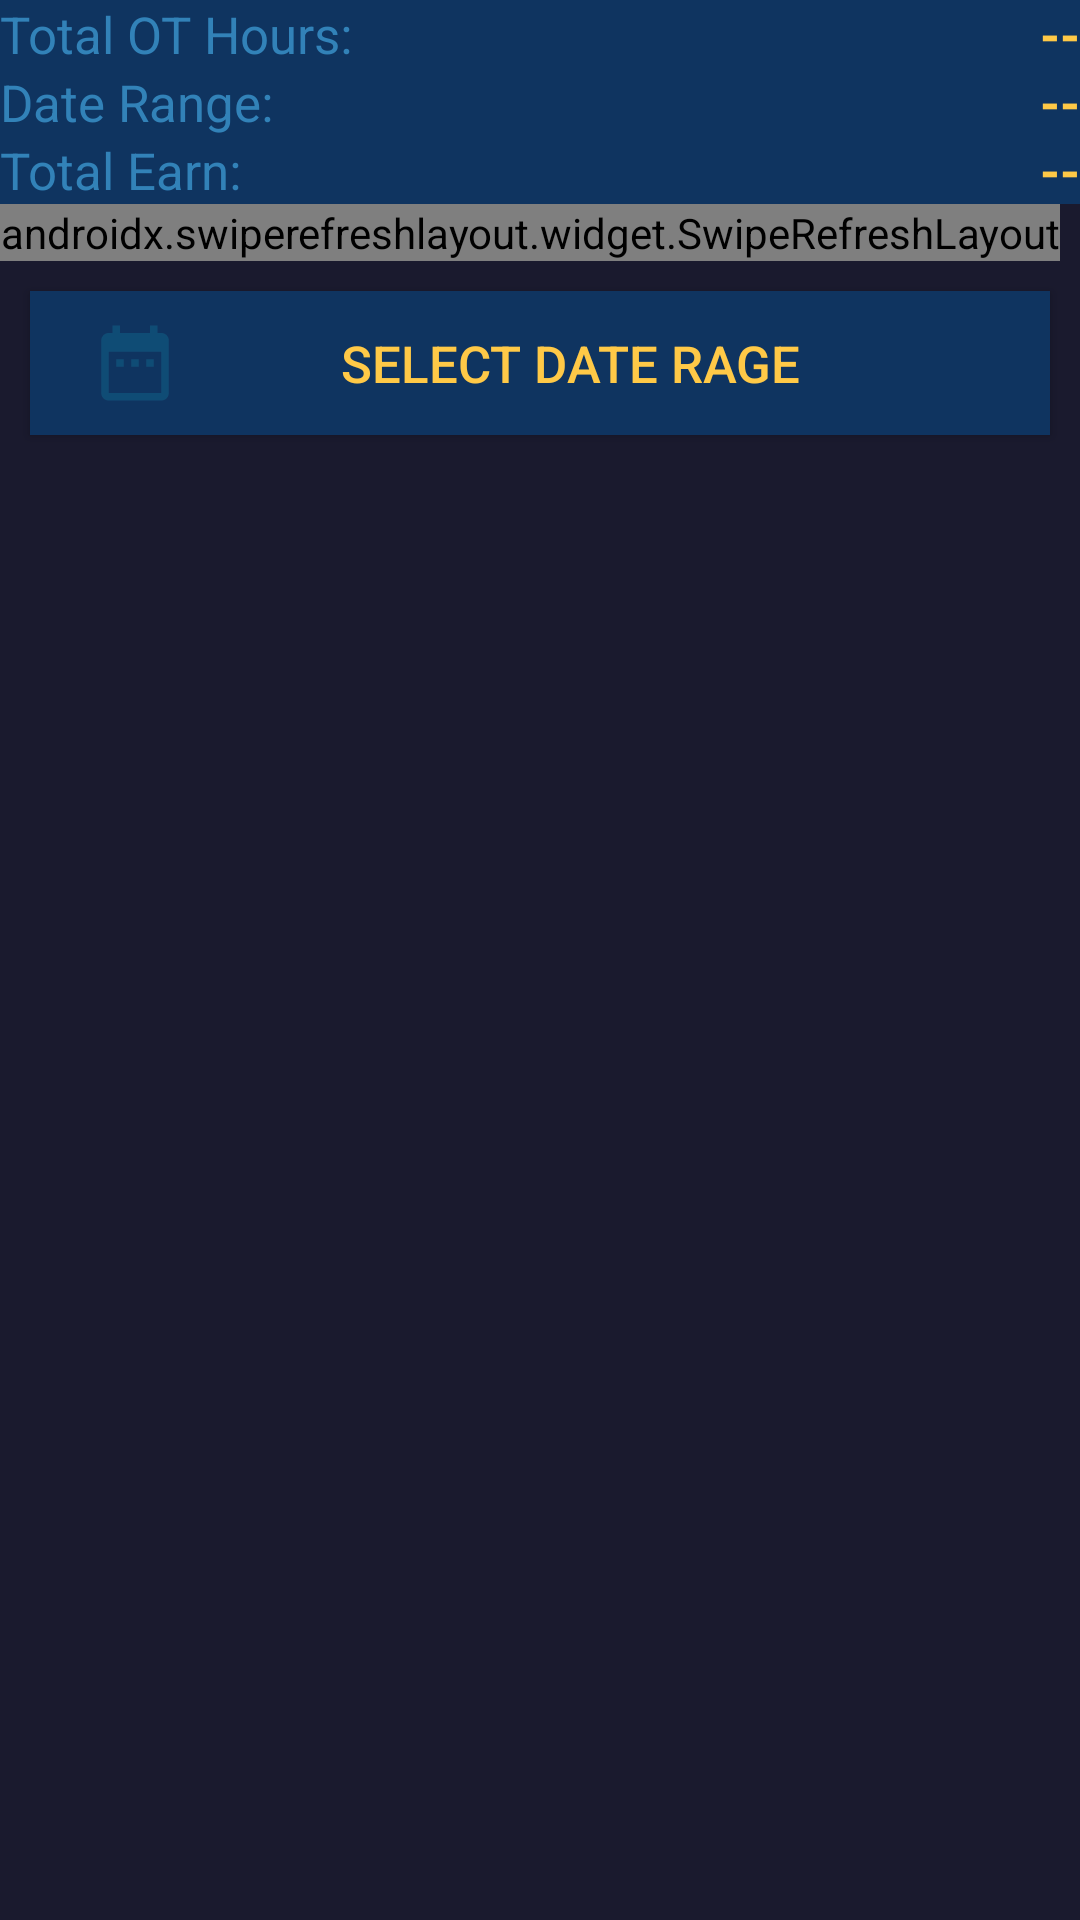

Here is an Android app screen rendered from its layout file. Give the layout XML and the strings, colors and styles it references.
<!-- AndroidManifest.xml: application theme Theme.AppCompat.NoActionBar -->
<!-- res/layout/fragment_frag_o_t_list.xml -->
<?xml version="1.0" encoding="utf-8"?>
<LinearLayout
    xmlns:android="http://schemas.android.com/apk/res/android"
    xmlns:app="http://schemas.android.com/apk/res-auto"
    xmlns:tools="http://schemas.android.com/tools"
    android:layout_width="match_parent"
    android:layout_height="match_parent"
    android:orientation="vertical"
    android:background="@color/dark"
    tools:context=".fragments.FragOTList">

    <LinearLayout
        android:background="@color/lightnavy"
        android:layout_width="match_parent"
        android:layout_height="wrap_content"
        android:orientation="horizontal">

        <TextView
            android:layout_width="wrap_content"
            android:layout_height="wrap_content"
            android:textSize="17sp"
            android:textColor="@color/lightblue1"
            android:text="Total OT Hours: "/>

        <TextView
            android:layout_weight="1"

            android:textAlignment="textEnd"
            android:id="@+id/tv_totalOThrs"
            android:layout_width="wrap_content"
            android:layout_height="wrap_content"
            android:textSize="17sp"
            android:textStyle="bold"
            android:textColor="@color/yellow"
            android:text="--"/>




    </LinearLayout>

    <LinearLayout
        android:background="@color/lightnavy"
        android:layout_width="match_parent"
        android:layout_height="wrap_content"
        android:orientation="horizontal">

        <TextView
            android:layout_width="wrap_content"
            android:layout_height="wrap_content"
            android:textSize="17sp"
            android:textColor="@color/lightblue1"
            android:text="Date Range: "/>

        <TextView
            android:id="@+id/tv_daterange"
            android:layout_weight="1"
            android:textAlignment="textEnd"
            android:layout_width="wrap_content"
            android:layout_height="wrap_content"
            android:textSize="17sp"
            android:textStyle="bold"
            android:textColor="@color/yellow"
            android:text="--"/>




    </LinearLayout>

    <LinearLayout
        android:background="@color/lightnavy"
        android:layout_width="match_parent"
        android:layout_height="wrap_content"
        android:orientation="horizontal">

        <TextView
            android:layout_width="wrap_content"
            android:layout_height="wrap_content"
            android:textSize="17sp"
            android:textColor="@color/lightblue1"
            android:text="Total Earn: "/>

        <TextView
            android:id="@+id/tv_totalEarn"
            android:layout_weight="1"
            android:textAlignment="textEnd"
            android:layout_width="wrap_content"
            android:layout_height="wrap_content"
            android:textSize="17sp"
            android:textStyle="bold"
            android:textColor="@color/yellow"
            android:text="--"/>




    </LinearLayout>

    <LinearLayout
        android:layout_width="match_parent"
        android:layout_height="wrap_content"
        android:orientation="vertical">

        <androidx.swiperefreshlayout.widget.SwipeRefreshLayout
            android:id="@+id/pullToRefresh"
            android:layout_width="wrap_content"
            android:layout_weight="1"
            android:layout_height="0dp">
            <ListView
                android:id="@+id/recview"
                android:layout_width="match_parent"
                android:layout_height="0dp"
                android:layout_weight="1" />
        </androidx.swiperefreshlayout.widget.SwipeRefreshLayout>




        <Button
            android:id="@+id/btn_daterange"
            android:layout_width="match_parent"
            android:layout_height="0dp"
            android:layout_gravity="bottom"
            android:layout_margin="10dp"
            android:layout_weight="0.1"
            android:background="@color/lightnavy"
            android:drawableStart="@drawable/ic_baseline_date_range_24"
            android:paddingStart="20dp"
            android:paddingEnd="30dp"
            android:text="Select Date Rage"
            android:textColor="@color/yellow"
            android:textSize="17dp"

            />
    </LinearLayout>








</LinearLayout>
<!-- resources referenced by this layout -->
<resources>
  <color name="dark">#1A1A2E</color>
  <color name="lightblue1">#3282B8</color>
  <color name="lightnavy">#0F3460</color>
  <color name="yellow">#FFC947</color>
  <!-- drawable ic_baseline_date_range_24 (drawable) -->
  <vector android:height="30dp" android:tint="#0F4C75"
      android:viewportHeight="24" android:viewportWidth="24"
      android:width="30dp" xmlns:android="http://schemas.android.com/apk/res/android">
      <path android:fillColor="@android:color/white" android:pathData="M9,11L7,11v2h2v-2zM13,11h-2v2h2v-2zM17,11h-2v2h2v-2zM19,4h-1L18,2h-2v2L8,4L8,2L6,2v2L5,4c-1.11,0 -1.99,0.9 -1.99,2L3,20c0,1.1 0.89,2 2,2h14c1.1,0 2,-0.9 2,-2L21,6c0,-1.1 -0.9,-2 -2,-2zM19,20L5,20L5,9h14v11z"/>
  </vector>
</resources>
